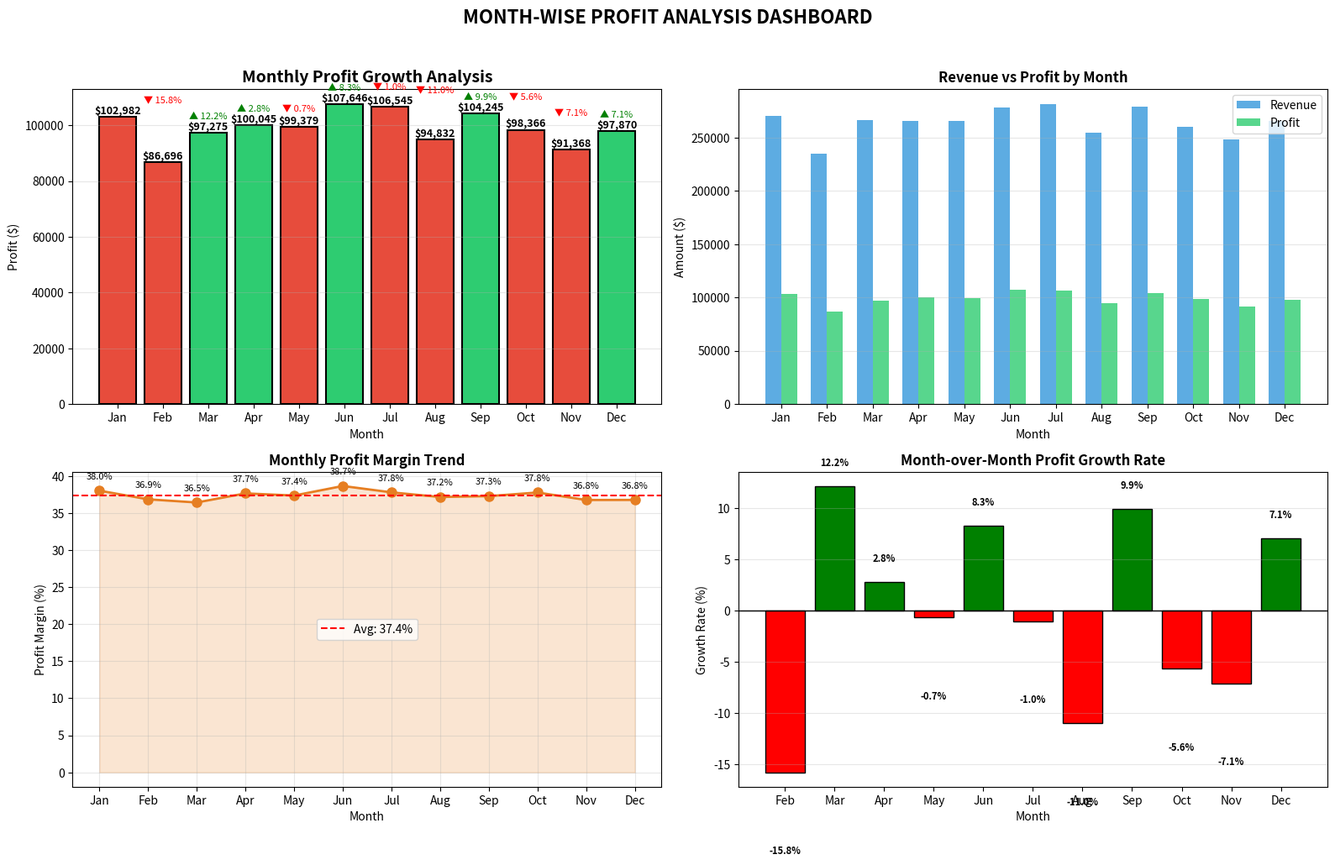

Generate this figure with matplotlib:
import numpy as np
import pandas as pd
import matplotlib.pyplot as plt
from datetime import datetime, timedelta

# Set random seed for reproducibility
np.random.seed(42)

# Generate synthetic sales data
# Checking for entire year of 2024
dates = pd.date_range(start='2024-01-01', end='2024-12-31', freq='D')
n_days = len(dates)
# 365 days

# Create dataset
data = {
    'Date': dates,
    'Product_A': np.random.randint(20, 100, n_days),
    'Product_B': np.random.randint(15, 80, n_days),
    'Product_C': np.random.randint(5, 50, n_days),
    'Region': np.random.choice(['North', 'South', 'East', 'West'], n_days),
    'Discount': np.random.choice([0, 5, 10, 15, 20], n_days, p=[0.6, 0.2, 0.1, 0.05, 0.05])
}

df = pd.DataFrame(data)

print(df)

# Calculate total sales and revenue
df['Total_Units'] = df['Product_A'] + df['Product_B'] + df['Product_C']
df['Revenue'] = (df['Product_A'] * 50 + df['Product_B'] * 75 + df['Product_C'] * 100) * (1 - df['Discount']/100)

# Calculate cost and profit
df['Cost'] = (df['Product_A'] * 30 + df['Product_B'] * 45 + df['Product_C'] * 60)  # Assuming costs
df['Profit'] = df['Revenue'] - df['Cost']

# Extract time features
df['Month'] = df['Date'].dt.month
df['DayOfWeek'] = df['Date'].dt.dayofweek
df['Quarter'] = df['Date'].dt.quarter

print("="*60)
print("SALES DATA ANALYSIS DASHBOARD")
print("="*60)
print(f"Dataset Shape: {df.shape}")
print(f"Date Range: {df['Date'].min().date()} to {df['Date'].max().date()}")
print(f"Total Revenue: ${df['Revenue'].sum():,.2f}")
print(f"Total Profit: ${df['Profit'].sum():,.2f}")
print(f"Total Units Sold: {df['Total_Units'].sum():,}")
print("="*60)

# MONTH-WISE STATISTICS
print("\n" + "="*60)
print("MONTH-WISE PERFORMANCE STATISTICS")
print("="*60)

monthly_stats = df.groupby('Month').agg({
    'Revenue': ['sum', 'mean', 'std'],
    'Profit': ['sum', 'mean', 'std'],
    'Total_Units': ['sum', 'mean'],
    'Cost': 'sum'
}).round(2)

# Flatten column names
monthly_stats.columns = ['Total_Revenue', 'Avg_Revenue', 'Std_Revenue', 
                         'Total_Profit', 'Avg_Profit', 'Std_Profit',
                         'Total_Units', 'Avg_Units', 'Total_Cost']

# Add profit margin
monthly_stats['Profit_Margin_%'] = (monthly_stats['Total_Profit'] / monthly_stats['Total_Revenue'] * 100).round(2)

# Add month names
month_names = ['Jan', 'Feb', 'Mar', 'Apr', 'May', 'Jun', 
               'Jul', 'Aug', 'Sep', 'Oct', 'Nov', 'Dec']
monthly_stats.index = month_names

print("\nMonthly Statistics Summary:")
print(monthly_stats.to_string())

# Find best and worst months
best_month = monthly_stats['Total_Profit'].idxmax()
worst_month = monthly_stats['Total_Profit'].idxmin()
best_growth = monthly_stats['Total_Profit'].pct_change().max() * 100

print(f"\n📈 KEY INSIGHTS:")
print(f"🏆 Best Month for Profit: {best_month} (${monthly_stats.loc[best_month, 'Total_Profit']:,.2f})")
print(f"📉 Worst Month for Profit: {worst_month} (${monthly_stats.loc[worst_month, 'Total_Profit']:,.2f})")
print(f"💹 Highest Month-over-Month Growth: {best_growth:.1f}%")
print(f"💰 Average Monthly Profit: ${monthly_stats['Total_Profit'].mean():,.2f}")

# PROFIT GROWTH BAR CHART
fig, axes = plt.subplots(2, 2, figsize=(16, 10))

# 1. Profit Growth Bar Chart (Main)
months = monthly_stats.index
profits = monthly_stats['Total_Profit']
colors = ['#2ECC71' if p > 0 else '#E74C3C' for p in profits.diff().fillna(0)]
bars = axes[0, 0].bar(months, profits, color=colors, edgecolor='black', linewidth=1.5)
axes[0, 0].set_title('Monthly Profit Growth Analysis', fontsize=14, fontweight='bold')
axes[0, 0].set_xlabel('Month')
axes[0, 0].set_ylabel('Profit ($)')
axes[0, 0].grid(True, alpha=0.3, axis='y')

# Add value labels on bars
for bar, profit in zip(bars, profits):
    axes[0, 0].text(bar.get_x() + bar.get_width()/2, bar.get_height() + 1000,
                   f'${profit:,.0f}', ha='center', fontweight='bold', fontsize=9)

# Add growth percentage arrows
for i in range(1, len(profits)):
    growth = ((profits.iloc[i] - profits.iloc[i-1]) / profits.iloc[i-1]) * 100
    y_pos = max(profits.iloc[i], profits.iloc[i-1]) + 5000
    axes[0, 0].annotate(f'▲ {growth:.1f}%' if growth > 0 else f'▼ {abs(growth):.1f}%',
                       xy=(i, profits.iloc[i]), xytext=(i, y_pos),
                       ha='center', fontsize=8, color='green' if growth > 0 else 'red')

# 2. Revenue vs Profit Comparison
x = np.arange(len(months))
width = 0.35
axes[0, 1].bar(x - width/2, monthly_stats['Total_Revenue'], width, label='Revenue', color='#3498DB', alpha=0.8)
axes[0, 1].bar(x + width/2, monthly_stats['Total_Profit'], width, label='Profit', color='#2ECC71', alpha=0.8)
axes[0, 1].set_title('Revenue vs Profit by Month', fontsize=12, fontweight='bold')
axes[0, 1].set_xlabel('Month')
axes[0, 1].set_ylabel('Amount ($)')
axes[0, 1].set_xticks(x)
axes[0, 1].set_xticklabels(months)
axes[0, 1].legend()
axes[0, 1].grid(True, alpha=0.3, axis='y')

# 3. Profit Margin Trend
axes[1, 0].plot(months, monthly_stats['Profit_Margin_%'], marker='o', linewidth=2, 
                markersize=8, color='#E67E22')
axes[1, 0].fill_between(months, monthly_stats['Profit_Margin_%'], alpha=0.2, color='#E67E22')
axes[1, 0].set_title('Monthly Profit Margin Trend', fontsize=12, fontweight='bold')
axes[1, 0].set_xlabel('Month')
axes[1, 0].set_ylabel('Profit Margin (%)')
axes[1, 0].grid(True, alpha=0.3)
axes[1, 0].axhline(y=monthly_stats['Profit_Margin_%'].mean(), color='red', 
                   linestyle='--', label=f'Avg: {monthly_stats["Profit_Margin_%"].mean():.1f}%')
axes[1, 0].legend()

# Add value labels on points
for i, (month, margin) in enumerate(zip(months, monthly_stats['Profit_Margin_%'])):
    axes[1, 0].annotate(f'{margin:.1f}%', xy=(i, margin), xytext=(0, 10),
                       textcoords='offset points', ha='center', fontsize=8)

# 4. Month-over-Month Profit Growth Rate
growth_rates = monthly_stats['Total_Profit'].pct_change() * 100
growth_colors = ['green' if x > 0 else 'red' for x in growth_rates]
axes[1, 1].bar(months[1:], growth_rates[1:], color=growth_colors[1:], edgecolor='black')
axes[1, 1].axhline(y=0, color='black', linestyle='-', linewidth=1)
axes[1, 1].set_title('Month-over-Month Profit Growth Rate', fontsize=12, fontweight='bold')
axes[1, 1].set_xlabel('Month')
axes[1, 1].set_ylabel('Growth Rate (%)')
axes[1, 1].grid(True, alpha=0.3, axis='y')

# Add value labels
for i, (month, rate) in enumerate(zip(months[1:], growth_rates[1:])):
    axes[1, 1].text(i, rate + (2 if rate > 0 else -8), f'{rate:.1f}%',
                   ha='center', fontsize=8, fontweight='bold')

plt.suptitle('MONTH-WISE PROFIT ANALYSIS DASHBOARD', fontsize=16, fontweight='bold', y=1.02)
plt.tight_layout()
plt.show()

# DETAILED MONTHLY REPORT
print("\n" + "="*60)
print("DETAILED MONTHLY PERFORMANCE REPORT")
print("="*60)

# Create a detailed summary table
summary_table = pd.DataFrame({
    'Month': month_names,
    'Total_Profit ($)': monthly_stats['Total_Profit'].values,
    'Total_Revenue ($)': monthly_stats['Total_Revenue'].values,
    'Profit_Margin (%)': monthly_stats['Profit_Margin_%'].values,
    'Total_Units': monthly_stats['Total_Units'].values,
    'Avg_Profit_per_Unit ($)': (monthly_stats['Total_Profit'] / monthly_stats['Total_Units']).round(2).values
})

print("\n", summary_table.to_string(index=False))

# Identify growth patterns
print("\n" + "="*60)
print("GROWTH PATTERN ANALYSIS")
print("="*60)

# Calculate cumulative profit
monthly_stats['Cumulative_Profit'] = monthly_stats['Total_Profit'].cumsum()

print(f"\n📊 Cumulative Profit Growth:")
for month, cum_profit in zip(month_names, monthly_stats['Cumulative_Profit']):
    print(f"   {month}: ${cum_profit:,.2f}")

# Best 3 months for profit
top_3_months = monthly_stats.nlargest(3, 'Total_Profit')
print(f"\n🏆 TOP 3 PROFITABLE MONTHS:")
for month in top_3_months.index:
    profit = top_3_months.loc[month, 'Total_Profit']
    margin = top_3_months.loc[month, 'Profit_Margin_%']
    print(f"   {month}: ${profit:,.2f} (Margin: {margin:.1f}%)")

print("\n" + "="*60)
